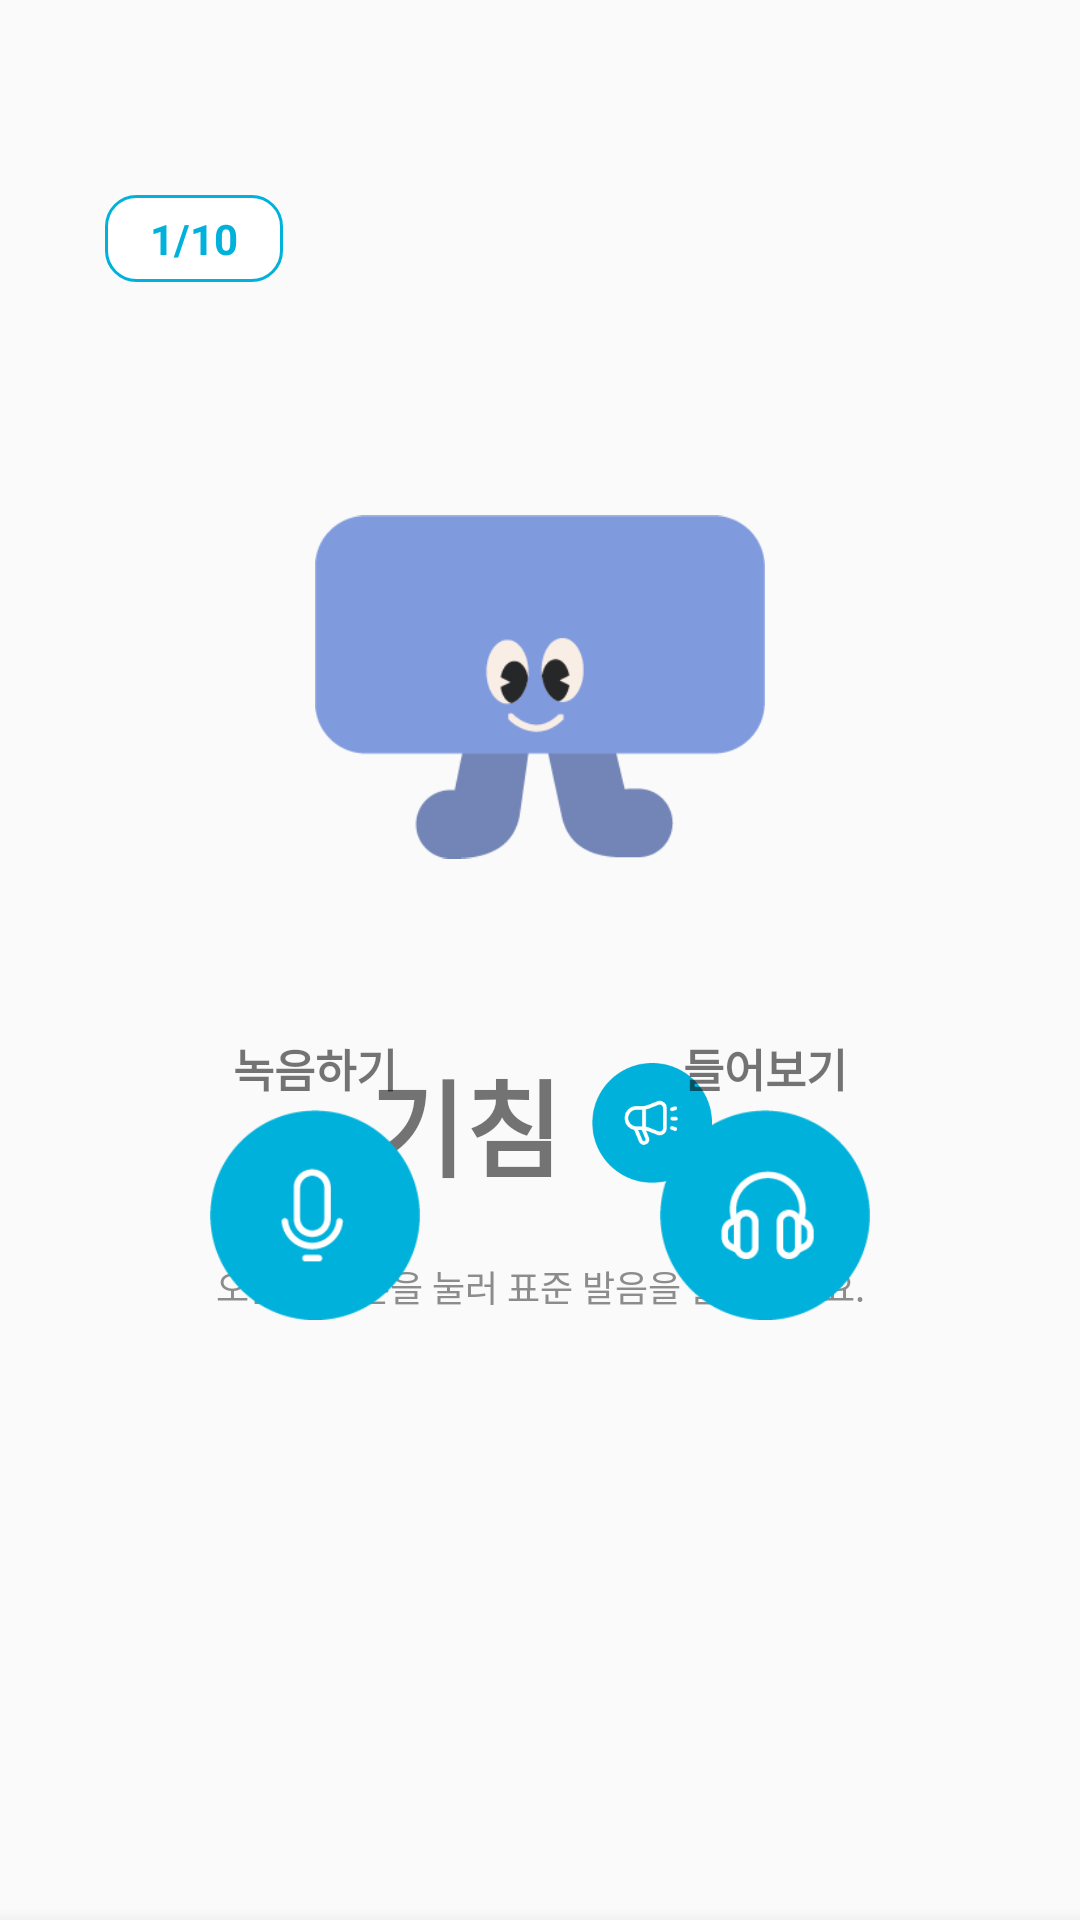

Reconstruct the res/layout file that produces this screen, plus the resources it refers to.
<!-- AndroidManifest.xml: application theme Theme.Haneumd -->
<!-- res/layout/activity_stepone.xml -->
<?xml version="1.0" encoding="utf-8"?>
<androidx.coordinatorlayout.widget.CoordinatorLayout xmlns:android="http://schemas.android.com/apk/res/android"
    xmlns:app="http://schemas.android.com/apk/res-auto"
    xmlns:tools="http://schemas.android.com/tools"
    android:orientation="vertical"
    android:layout_width="match_parent"
    android:layout_height="match_parent"
    android:gravity="center_horizontal">

    <androidx.constraintlayout.widget.ConstraintLayout
        android:layout_width="match_parent"
        android:layout_height="match_parent"
        >
        <LinearLayout
            android:layout_width="match_parent"
            android:layout_height="match_parent"
            android:orientation="vertical">
            <TextView
                android:id="@+id/index_number"
                android:layout_width="wrap_content"
                android:layout_height="wrap_content"
                android:layout_marginTop="60dp"
                android:layout_marginStart="30dp"
                android:text="1/10"
                android:textColor="#00B2DB"
                android:textStyle="bold"
                android:background="@drawable/tag_rec"
                android:paddingStart="20dp"
                android:paddingEnd="20dp"
                android:paddingTop="10dp"
                android:paddingBottom="10dp"/>
            <LinearLayout
                android:layout_width="match_parent"
                android:layout_height="wrap_content"
                android:layout_marginTop="30dp"
                android:gravity="center">
                <ImageView
                    android:id="@+id/word_img"
                    android:layout_width="150dp"
                    android:layout_height="200dp"
                    android:src="@drawable/cha2"
                    android:gravity="center"/>
            </LinearLayout>

            <LinearLayout
                android:layout_width="match_parent"
                android:layout_height="wrap_content"
                android:layout_marginTop="20dp"
                android:gravity="center">
                <TextView
                    android:id="@+id/sentence"
                    android:layout_width="wrap_content"
                    android:layout_height="wrap_content"
                    android:text="기침"
                    android:textSize="35dp"
                    android:textStyle="bold"
                    android:layout_marginEnd="5dp"/>
                <ImageView
                    android:id="@+id/audio_start"
                    android:layout_width="40dp"
                    android:layout_height="40dp"
                    android:layout_marginStart="5dp"
                    android:src="@drawable/audio_start"
                    android:visibility="visible"

                    />
            </LinearLayout>

            <TextView
                android:layout_width="match_parent"
                android:layout_height="wrap_content"
                android:layout_marginTop="20dp"
                android:textSize="12dp"
                android:textColor="#8C8C8C"
                android:gravity="center"
                android:text="오른쪽 버튼을 눌러 표준 발음을 들어보세요."/>


        </LinearLayout>
        <LinearLayout
            android:layout_width="match_parent"
            android:layout_height="wrap_content"
            android:layout_marginBottom="200dp"
            android:gravity="center_horizontal"
            android:orientation="horizontal"
            app:layout_constraintBottom_toBottomOf="parent">

            <LinearLayout
                android:layout_width="wrap_content"
                android:layout_height="wrap_content"
                android:layout_marginEnd="40dp"
                android:gravity="center_horizontal"
                android:orientation="vertical">

                <TextView
                    android:layout_width="wrap_content"
                    android:layout_height="wrap_content"
                    android:textSize="15dp"
                    android:textStyle="bold"
                    android:text="녹음하기" />

                <FrameLayout
                    android:layout_width="70dp"
                    android:layout_height="70dp"
                    android:layout_marginTop="3dp">
                    <ImageView
                        android:id="@+id/record_start"
                        android:layout_width="match_parent"
                        android:layout_height="match_parent"
                        android:src="@drawable/record_start"
                        android:visibility="visible"

                        />

                    <ImageView
                        android:id="@+id/record_stop"
                        android:layout_width="match_parent"
                        android:layout_height="match_parent"
                        android:src="@drawable/record_stop"
                        android:visibility="gone"

                        />
                </FrameLayout>
            </LinearLayout>

            <LinearLayout
                android:layout_width="wrap_content"
                android:layout_height="wrap_content"
                android:layout_marginStart="40dp"
                android:gravity="center_horizontal"
                android:orientation="vertical">

                <TextView
                    android:layout_width="wrap_content"
                    android:layout_height="wrap_content"
                    android:textSize="15dp"
                    android:textStyle="bold"
                    android:text="들어보기" />


                <ImageView
                        android:id="@+id/record_play"
                        android:layout_width="70dp"
                        android:layout_height="70dp"
                    android:layout_marginTop="3dp"
                        android:src="@drawable/record_play" />

            </LinearLayout>
        </LinearLayout>
    </androidx.constraintlayout.widget.ConstraintLayout>
    <include
        android:id="@+id/result_sheet"
        layout="@layout/layout_result_sheet"
        app:layout_behavior="com.google.android.material.bottomsheet.BottomSheetBehavior"/>
</androidx.coordinatorlayout.widget.CoordinatorLayout>
<!-- res/layout/layout_result_sheet.xml (included above) -->
<?xml version="1.0" encoding="utf-8"?>
<LinearLayout xmlns:android="http://schemas.android.com/apk/res/android"
    xmlns:app="http://schemas.android.com/apk/res-auto"
    android:id="@+id/result_sheet"
    android:orientation="vertical"
    android:layout_width="match_parent"
    android:layout_height="180dp"
    android:background="#B9EABB"
    android:elevation="10dp"
    app:behavior_peekHeight="0dp"
    app:behavior_hideable="true"
    app:layout_behavior="com.google.android.material.bottomsheet.BottomSheetBehavior">

    <LinearLayout
        android:layout_width="match_parent"
        android:layout_height="wrap_content"
        android:layout_marginTop="15dp"
        android:orientation="vertical">
        <TextView
            android:id="@+id/sheet_text"
            android:layout_width="wrap_content"
            android:layout_height="wrap_content"
            android:layout_marginStart="50dp"
            android:layout_marginEnd="50dp"
            android:text="☑   test"
            android:textStyle="bold"
            android:textSize="25dp"
            android:textColor="#FFFFFF" />
        <FrameLayout
            android:layout_width="match_parent"
            android:layout_marginTop="10dp"
            android:layout_gravity="center"
            android:layout_height="50dp">
            <Button
                android:id="@+id/b_next"
                android:layout_width="match_parent"
                android:layout_height="match_parent"
                android:layout_marginStart="50dp"
                android:layout_marginEnd="50dp"
                android:text="다음 문제로 넘어가기"
                android:textColor="#52CED6"
                android:textStyle="bold"
                android:visibility="visible"
                android:background="@drawable/rec_default"
                />

            <Button
                android:id="@+id/b_restart"
                android:layout_width="match_parent"
                android:layout_height="match_parent"
                android:layout_marginStart="50dp"
                android:layout_marginEnd="50dp"
                android:text="다시 시도하기"
                android:textColor="#52CED6"
                android:textStyle="bold"
                android:visibility="gone"
                android:background="@drawable/rec_default"

                />
            <TextView
                android:layout_width="match_parent"
                android:layout_height="match_parent"
                android:id="@+id/t_loading"
                android:layout_marginStart="50dp"
                android:layout_marginEnd="50dp"
                android:text="녹음 된 문장"
                android:textColor="#000000"
                android:textStyle="bold"
                android:visibility="gone"
                android:gravity="center"
                android:background="@drawable/rec_default"/>
        </FrameLayout>
        <FrameLayout
            android:layout_width="match_parent"
            android:layout_marginTop="10dp"
            android:layout_height="30dp"
            android:visibility="visible"
            android:id="@+id/f_loading">
            <Button
                android:id="@+id/l_restart"
                android:layout_width="match_parent"
                android:layout_height="match_parent"
                android:layout_marginStart="100dp"
                android:layout_marginEnd="100dp"
                android:textStyle="bold"
                android:textColor="#ffffff"
                android:text="다시 시도하기"
                android:visibility="visible"
                android:background="#00ff0000"
                />

            <Button
                android:id="@+id/l_next"
                android:layout_width="match_parent"
                android:layout_height="match_parent"
                android:layout_marginStart="100dp"
                android:layout_marginEnd="100dp"
                android:textStyle="bold"
                android:textColor="#ffffff"
                android:text="다음 문제로 넘어가기"
                android:visibility="gone"
                android:background="#00ff0000"

                />
        </FrameLayout>
    </LinearLayout>
</LinearLayout>


<!-- resources referenced by this layout -->
<resources>
  <!-- drawable audio_start: png bitmap (drawable, 4124 bytes) -->
  <!-- drawable cha2: png bitmap (drawable, 6574 bytes) -->
  <!-- drawable rec_default (drawable) -->
  <?xml version="1.0" encoding="utf-8"?>
  <shape xmlns:android="http://schemas.android.com/apk/res/android"
      android:shape="rectangle">
      <solid android:color="#FFFFFF"/>
      <corners android:radius="50dp"/>
  
  </shape>
  
  
  <!-- drawable record_play: png bitmap (drawable, 4301 bytes) -->
  <!-- drawable record_start: png bitmap (drawable, 3881 bytes) -->
  <!-- drawable record_stop: png bitmap (drawable, 3672 bytes) -->
  <!-- drawable tag_rec (drawable) -->
  <?xml version="1.0" encoding="utf-8"?>
  <layer-list xmlns:android="http://schemas.android.com/apk/res/android">
      <item
      android:bottom="5dp"
      android:left="5dp"
      android:right="5dp"
      android:top="5dp">
          <shape android:shape="rectangle">
              <stroke
                  android:width="1dp"
                  android:color="#00B2DB"/>
              <solid android:color="#FFFFFF"/>
              <corners android:radius="10dp"/>
          </shape>
      </item>
  </layer-list>
  <style name="Theme.Haneumd" parent="Base.Theme.Haneumd" />
  <style name="Base.Theme.Haneumd" parent="Theme.AppCompat.Light.NoActionBar">
  
  
  
          <item name="android:windowLightStatusBar">true</item>
          <item name="android:windowLightNavigationBar">true</item>
  
          <item name="android:statusBarColor">@android:color/transparent</item>
          <item name="android:navigationBarColor">@android:color/transparent</item>
  
  
  
          <item name="colorControlHighlight">#00B2DB</item>
      </style>
</resources>
